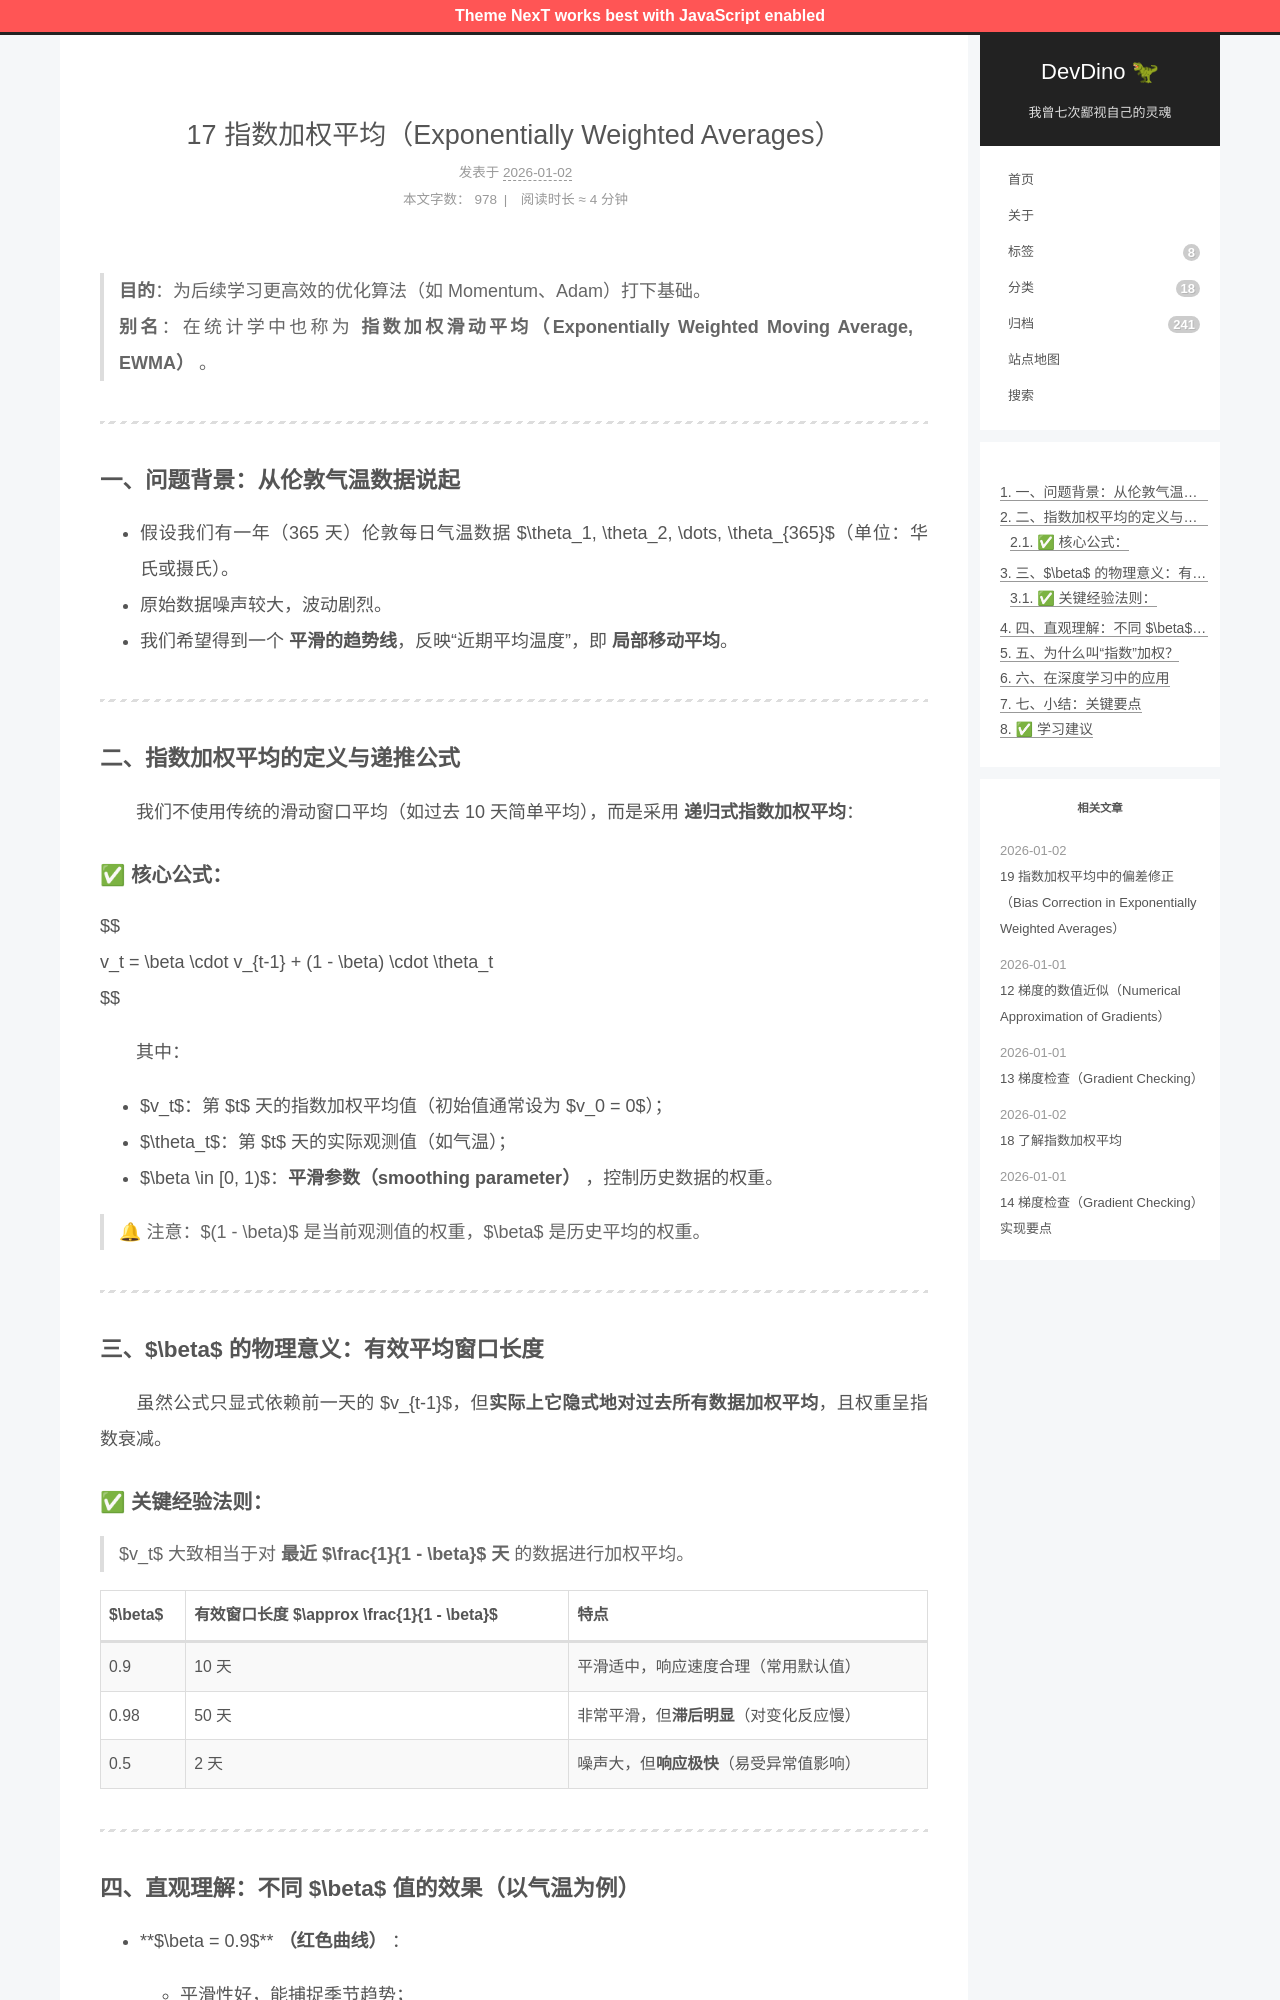

repository: afetmin/blog · page: 17 指数加权平均（Exponentially Weighted Averages）/index.html · generator: jekyll

---
title: 17 指数加权平均（Exponentially Weighted Averages）
date: 2026-01-02T10:54:12Z
lastmod: 2026-01-02T10:57:07Z
categories: 改进深度神经网络
---

> **目的**：为后续学习更高效的优化算法（如 Momentum、Adam）打下基础。  
> **别名**：在统计学中也称为 **指数加权滑动平均（Exponentially Weighted Moving Average, EWMA）** 。

---

### 一、问题背景：从伦敦气温数据说起

- 假设我们有一年（365 天）伦敦每日气温数据 $\theta_1, \theta_2, \dots, \theta_{365}$（单位：华氏或摄氏）。
- 原始数据噪声较大，波动剧烈。
- 我们希望得到一个 **平滑的趋势线**，反映“近期平均温度”，即 **局部移动平均**。

---

### 二、指数加权平均的定义与递推公式

　　我们不使用传统的滑动窗口平均（如过去 10 天简单平均），而是采用 **递归式指数加权平均**：

#### ✅ 核心公式：

$$
v_t = \beta \cdot v_{t-1} + (1 - \beta) \cdot \theta_t
$$

　　其中：

- $v_t$：第 $t$ 天的指数加权平均值（初始值通常设为 $v_0 = 0$）；
- $\theta_t$：第 $t$ 天的实际观测值（如气温）；
- $\beta \in [0, 1)$：**平滑参数（smoothing parameter）** ，控制历史数据的权重。

> 🔔 注意：$(1 - \beta)$ 是当前观测值的权重，$\beta$ 是历史平均的权重。

---

### 三、$\beta$ 的物理意义：有效平均窗口长度

　　虽然公式只显式依赖前一天的 $v_{t-1}$，但**实际上它隐式地对过去所有数据加权平均**，且权重呈指数衰减。

#### ✅ 关键经验法则：

> $v_t$ 大致相当于对 **最近** **$\frac{1}{1 - \beta}$** **天** 的数据进行加权平均。

|$\beta$|有效窗口长度 $\approx \frac{1}{1 - \beta}$|特点|
| ------| ---------------| --------------------------------------|
|0.9|10 天|平滑适中，响应速度合理（常用默认值）|
|0.98|50 天|非常平滑，但**滞后明显**（对变化反应慢）|
|0.5|2 天|噪声大，但**响应极快**（易受异常值影响）|

---
